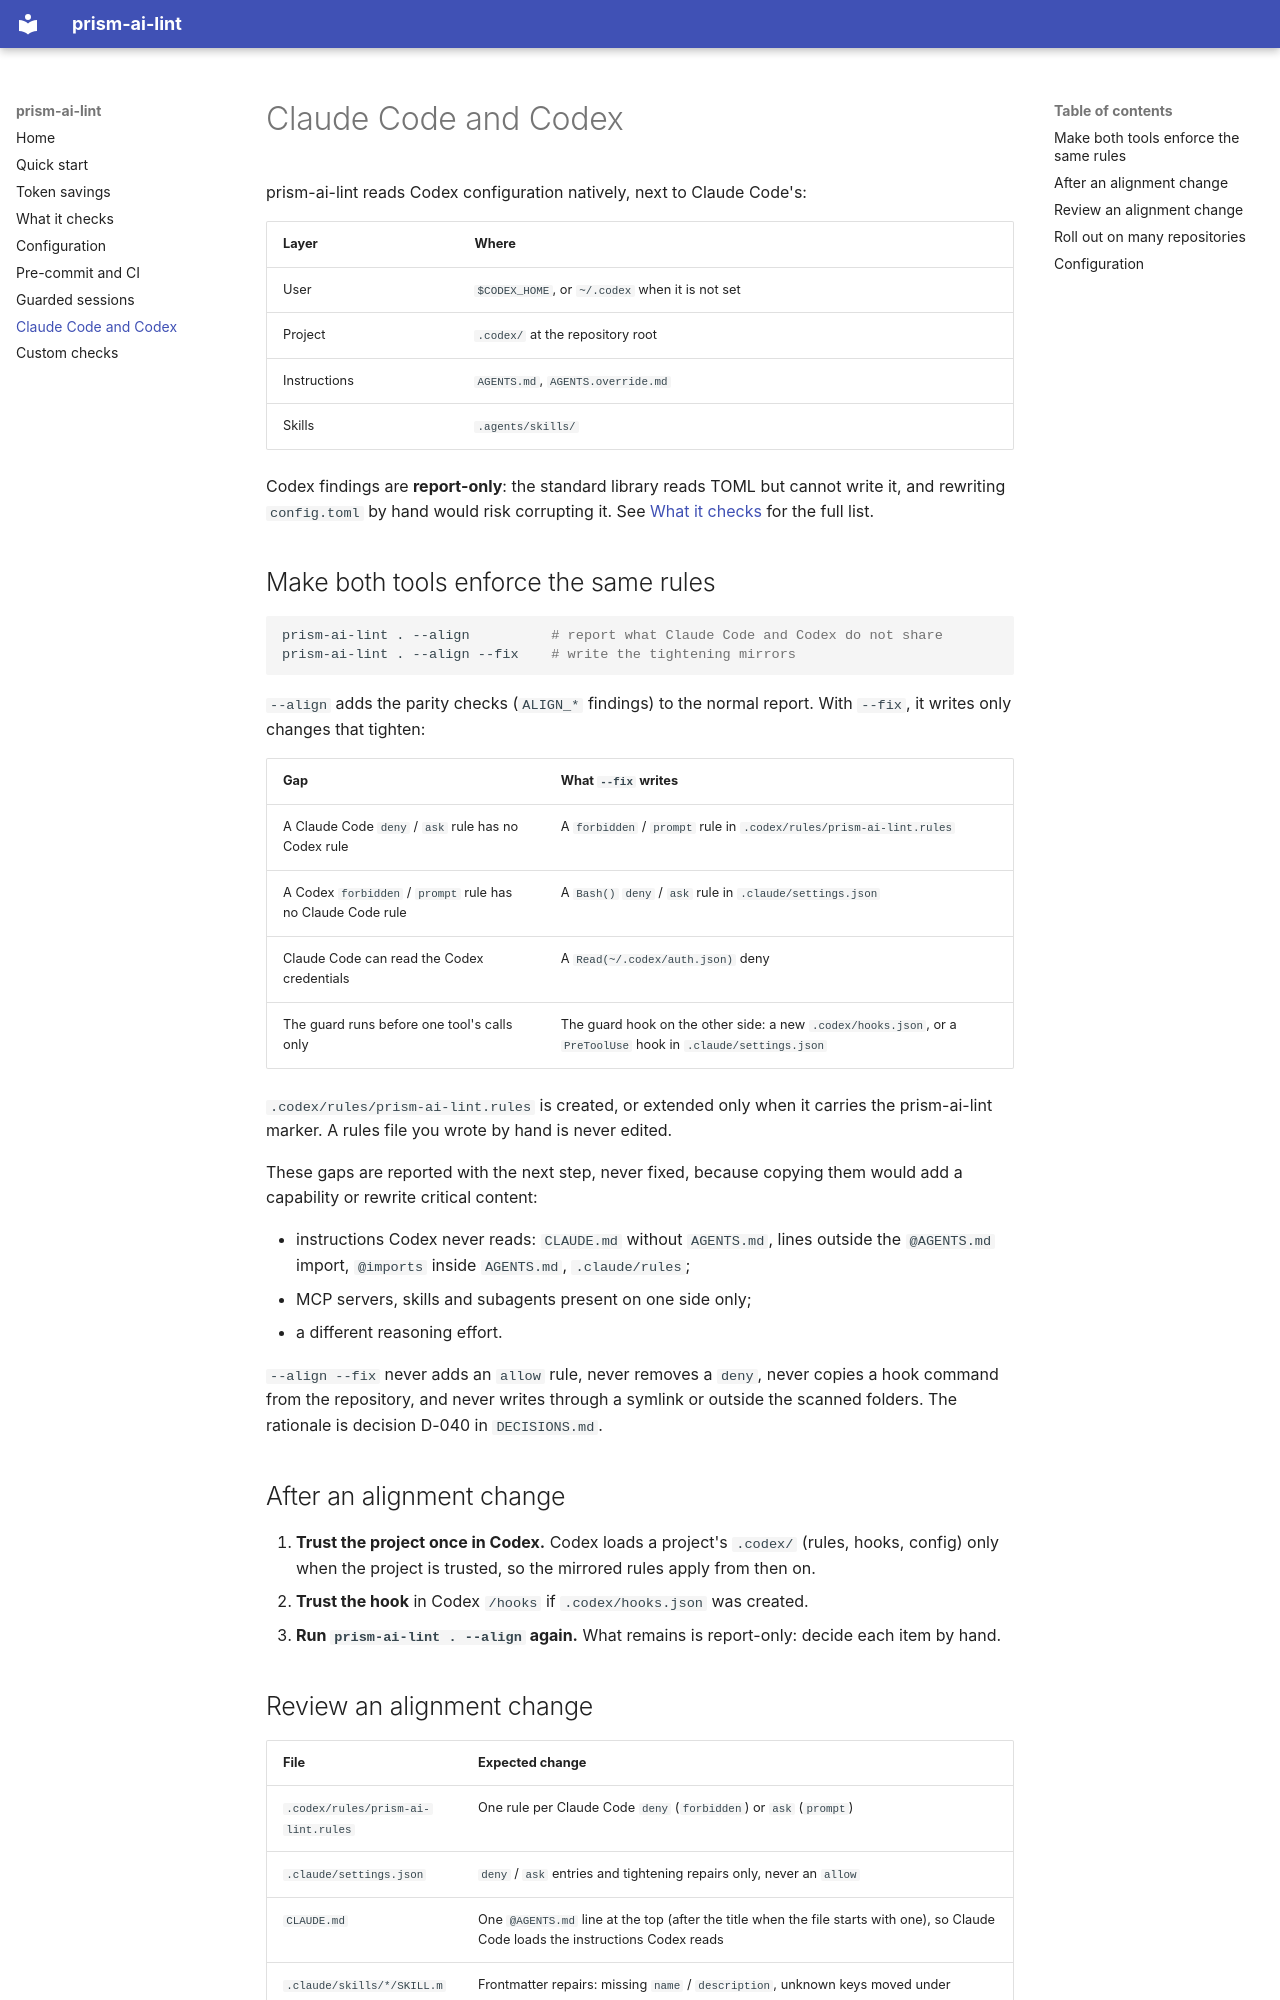

repository: chrysa/prism-ai-lint · page: codex/index.html · generator: mkdocs

# Claude Code and Codex

prism-ai-lint reads Codex configuration natively, next to Claude Code's:

| Layer | Where |
|---|---|
| User | `$CODEX_HOME`, or `~/.codex` when it is not set |
| Project | `.codex/` at the repository root |
| Instructions | `AGENTS.md`, `AGENTS.override.md` |
| Skills | `.agents/skills/` |

Codex findings are **report-only**: the standard library reads TOML but cannot write it, and
rewriting `config.toml` by hand would risk corrupting it. See [What it checks](checks.md) for the
full list.

## Make both tools enforce the same rules

```sh
prism-ai-lint . --align          # report what Claude Code and Codex do not share
prism-ai-lint . --align --fix    # write the tightening mirrors
```

`--align` adds the parity checks (`ALIGN_*` findings) to the normal report. With `--fix`, it
writes only changes that tighten:

| Gap | What `--fix` writes |
|---|---|
| A Claude Code `deny` / `ask` rule has no Codex rule | A `forbidden` / `prompt` rule in `.codex/rules/prism-ai-lint.rules` |
| A Codex `forbidden` / `prompt` rule has no Claude Code rule | A `Bash()` `deny` / `ask` rule in `.claude/settings.json` |
| Claude Code can read the Codex credentials | A `Read(~/.codex/auth.json)` deny |
| The guard runs before one tool's calls only | The guard hook on the other side: a new `.codex/hooks.json`, or a `PreToolUse` hook in `.claude/settings.json` |

`.codex/rules/prism-ai-lint.rules` is created, or extended only when it carries the prism-ai-lint
marker. A rules file you wrote by hand is never edited.

These gaps are reported with the next step, never fixed, because copying them would add a
capability or rewrite critical content:

- instructions Codex never reads: `CLAUDE.md` without `AGENTS.md`, lines outside the
  `@AGENTS.md` import, `@imports` inside `AGENTS.md`, `.claude/rules`;
- MCP servers, skills and subagents present on one side only;
- a different reasoning effort.

`--align --fix` never adds an `allow` rule, never removes a `deny`, never copies a hook command
from the repository, and never writes through a symlink or outside the scanned folders. The
rationale is decision D-040 in `DECISIONS.md`.

## After an alignment change

1. **Trust the project once in Codex.** Codex loads a project's `.codex/` (rules, hooks,
   config) only when the project is trusted, so the mirrored rules apply from then on.
2. **Trust the hook** in Codex `/hooks` if `.codex/hooks.json` was created.
3. **Run `prism-ai-lint . --align` again.** What remains is report-only: decide each item by hand.
